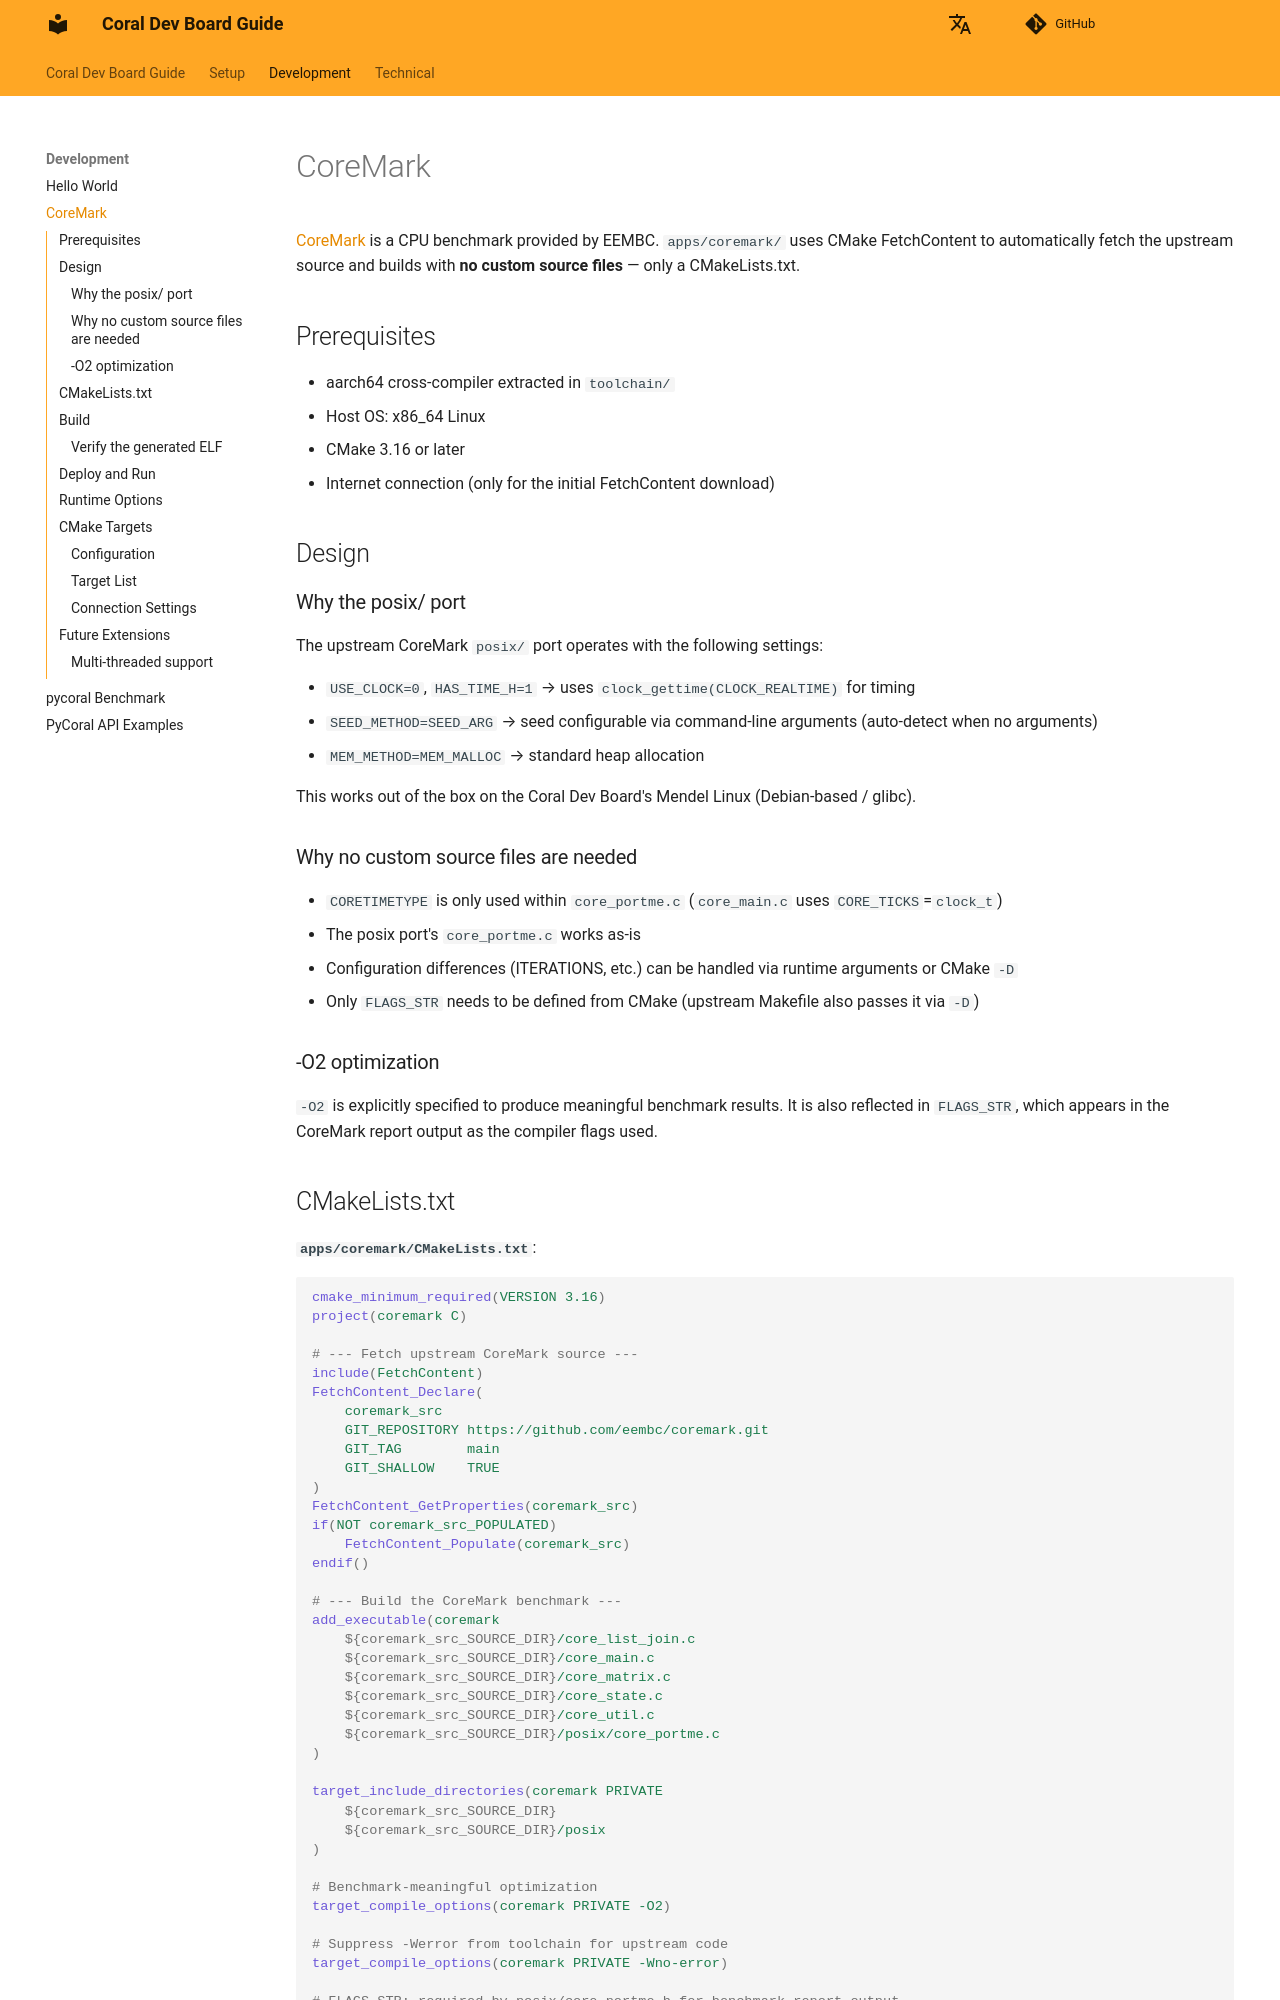

repository: owhinata/coral-dev · page: en/development/coremark/index.html · generator: mkdocs

# CoreMark

[CoreMark](https://github.com/eembc/coremark) is a CPU benchmark provided by EEMBC. `apps/coremark/` uses CMake FetchContent to automatically fetch the upstream source and builds with **no custom source files** — only a CMakeLists.txt.

## Prerequisites

- aarch64 cross-compiler extracted in `toolchain/`
- Host OS: x86_64 Linux
- CMake 3.16 or later
- Internet connection (only for the initial FetchContent download)

## Design

### Why the posix/ port

The upstream CoreMark `posix/` port operates with the following settings:

- `USE_CLOCK=0`, `HAS_TIME_H=1` → uses `clock_gettime(CLOCK_REALTIME)` for timing
- `SEED_METHOD=SEED_ARG` → seed configurable via command-line arguments (auto-detect when no arguments)
- `MEM_METHOD=MEM_MALLOC` → standard heap allocation

This works out of the box on the Coral Dev Board's Mendel Linux (Debian-based / glibc).

### Why no custom source files are needed

- `CORETIMETYPE` is only used within `core_portme.c` (`core_main.c` uses `CORE_TICKS`=`clock_t`)
- The posix port's `core_portme.c` works as-is
- Configuration differences (ITERATIONS, etc.) can be handled via runtime arguments or CMake `-D`
- Only `FLAGS_STR` needs to be defined from CMake (upstream Makefile also passes it via `-D`)

### -O2 optimization

`-O2` is explicitly specified to produce meaningful benchmark results. It is also reflected in `FLAGS_STR`, which appears in the CoreMark report output as the compiler flags used.
